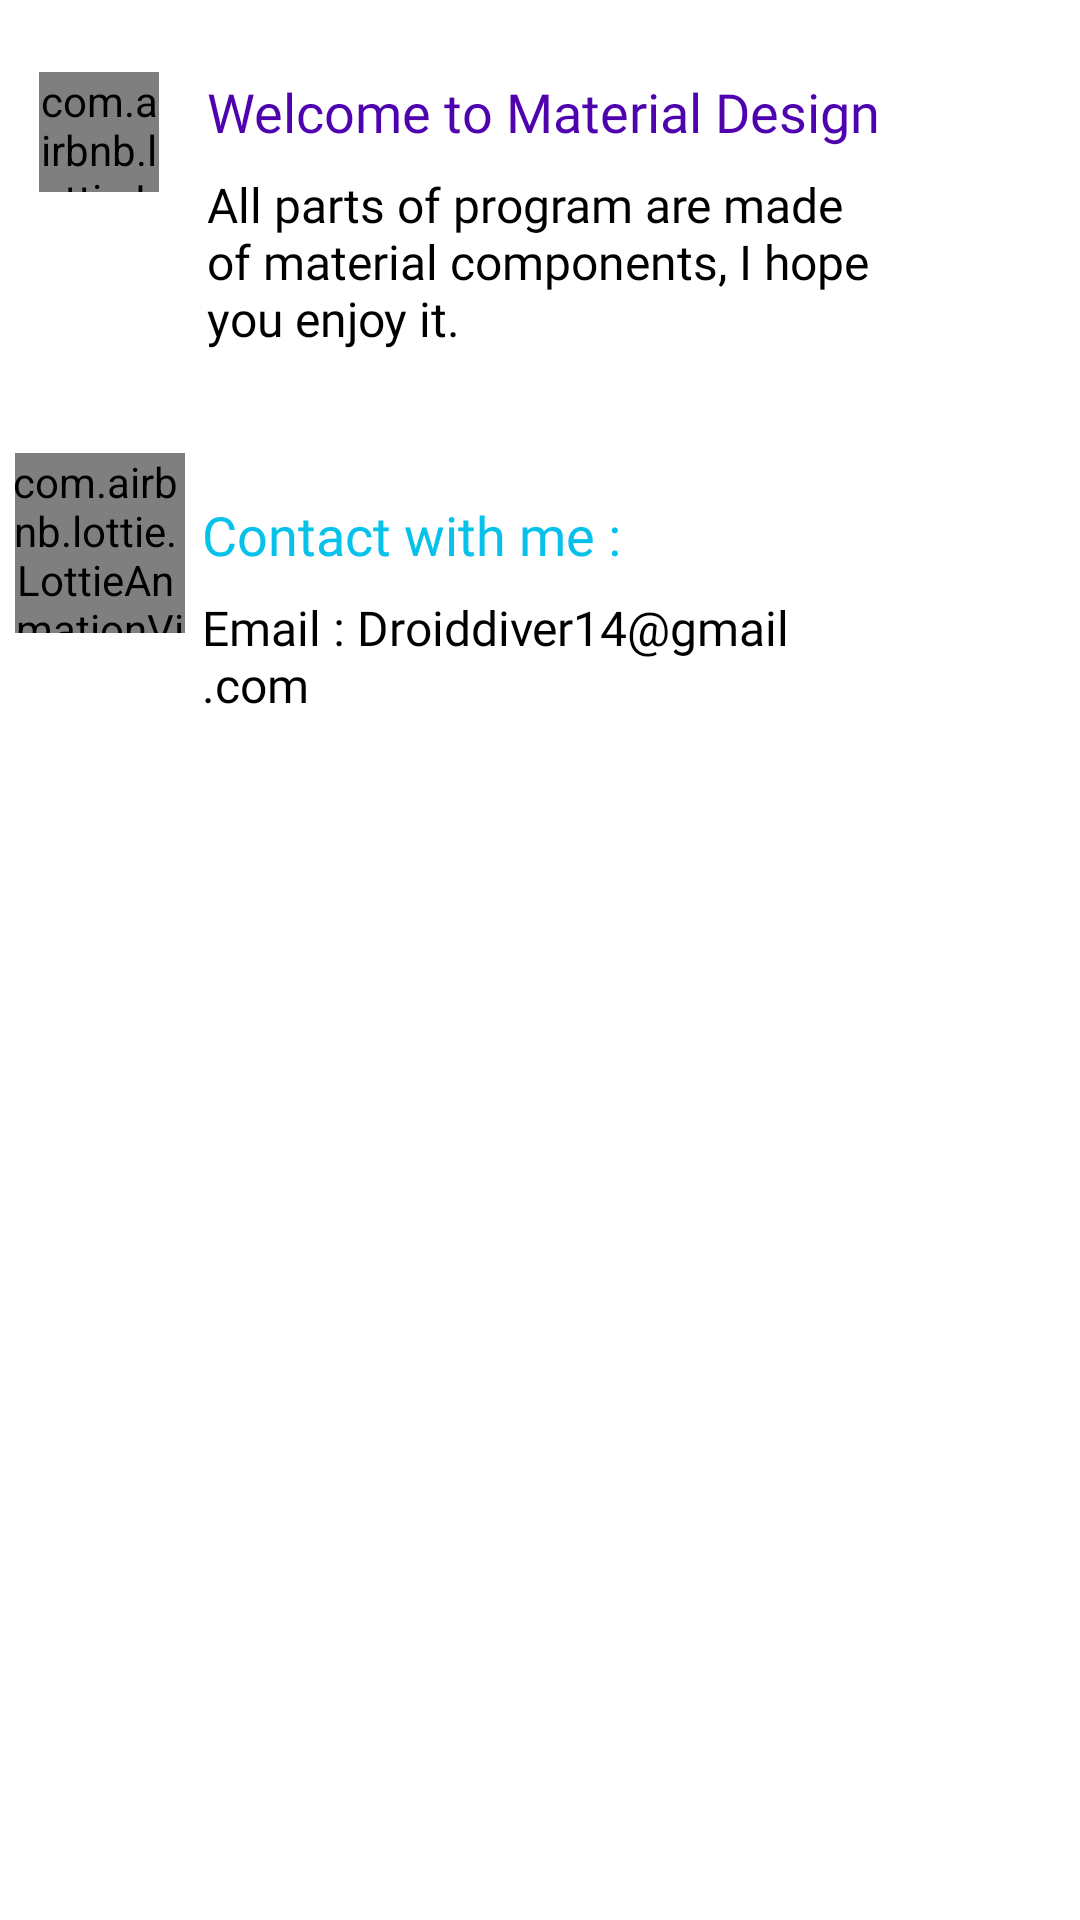

Here is an Android app screen rendered from its layout file. Give the layout XML and the strings, colors and styles it references.
<!-- AndroidManifest.xml: application theme Theme.Wikipedia -->
<!-- res/layout/fragment_info.xml -->
<?xml version="1.0" encoding="utf-8"?>
<ScrollView xmlns:android="http://schemas.android.com/apk/res/android"
    xmlns:app="http://schemas.android.com/apk/res-auto"
    xmlns:tools="http://schemas.android.com/tools"
    android:layout_width="match_parent"
    android:layout_height="match_parent"
    android:scrollbars="none">


    <androidx.constraintlayout.widget.ConstraintLayout
        android:paddingTop="16dp"
        android:layout_marginStart="5dp"
        android:layout_width="match_parent"
        android:layout_height="wrap_content"
        app:layout_constraintEnd_toEndOf="parent"
        app:layout_constraintStart_toStartOf="parent"
        app:layout_constraintTop_toTopOf="parent"
        tools:ignore="RtlSymmetry">

        <androidx.constraintlayout.widget.ConstraintLayout
            android:id="@+id/layout_1"
            android:layout_width="match_parent"
            android:layout_height="wrap_content"
            android:paddingBottom="24dp"
            app:layout_constraintEnd_toEndOf="parent"
            app:layout_constraintStart_toStartOf="parent"
            app:layout_constraintTop_toTopOf="parent">


            <com.airbnb.lottie.LottieAnimationView
                android:id="@+id/anim_comment"
                android:layout_width="40dp"
                android:layout_height="40dp"
                android:layout_marginStart="8dp"
                android:layout_marginTop="8dp"
                app:lottie_rawRes="@raw/animation_comment"
                app:layout_constraintStart_toStartOf="parent"
                app:layout_constraintTop_toTopOf="parent"
                />


            <LinearLayout
                android:gravity="start"
                android:layout_width="wrap_content"
                android:layout_height="wrap_content"
                android:layout_marginStart="16sp"
                android:orientation="vertical"
                app:layout_constraintStart_toEndOf="@id/anim_comment"
                app:layout_constraintTop_toTopOf="@id/anim_comment">

                <TextView
                    android:layout_width="wrap_content"
                    android:layout_height="wrap_content"
                    android:layout_marginTop="1dp"
                    android:fontFamily="@font/fabersanspro46reduced"
                    android:text="Welcome to Material Design"
                    android:textColor="#4e03af"
                    android:textSize="18sp" />


                <TextView
                    android:layout_width="wrap_content"
                    android:layout_height="wrap_content"
                    android:layout_marginTop="8dp"
                    android:maxEms="12"
                    android:text="All parts of program are made of material components, I hope you enjoy it."
                    android:textColor="@color/black"
                    android:textSize="16sp" />


            </LinearLayout>


        </androidx.constraintlayout.widget.ConstraintLayout>

        <androidx.constraintlayout.widget.ConstraintLayout
            app:layout_constraintTop_toBottomOf="@id/layout_1"
            android:id="@+id/layout_2"
            android:layout_width="match_parent"
            android:layout_height="wrap_content"
            android:paddingBottom="110dp"
            android:paddingTop="10dp">


            <com.airbnb.lottie.LottieAnimationView

                android:id="@+id/anim_email"
                android:layout_marginStart="-4dp"
                android:layout_width="60dp"
                android:layout_height="60dp"
                app:lottie_rawRes="@raw/animation_email"
                app:layout_constraintStart_toStartOf="parent"
                app:layout_constraintTop_toTopOf="parent"
                />



            <LinearLayout
                android:gravity="start"
                android:layout_marginTop="14dp"
                android:layout_marginStart="6dp"
                app:layout_constraintTop_toTopOf="parent"
                android:layout_width="wrap_content"
                android:layout_height="wrap_content"
                android:orientation="vertical"
                app:layout_constraintStart_toEndOf="@id/anim_email">

                <TextView
                    android:textSize="18sp"
                    android:layout_marginTop="1dp"
                    android:fontFamily="@font/fabersanspro46reduced"
                    android:textColor="#06c2eb"
                    android:layout_width="wrap_content"
                    android:layout_height="wrap_content"
                    android:text="Contact with me :"/>



                <TextView
                    android:textSize="16sp"
                    android:layout_marginTop="8dp"
                    android:maxEms="12"
                    android:layout_width="wrap_content"
                    android:layout_height="wrap_content"
                    android:textColor="@color/black"
                    android:text="Email : Droiddiver14@gmail.com"/>



            </LinearLayout>









        </androidx.constraintlayout.widget.ConstraintLayout>




    </androidx.constraintlayout.widget.ConstraintLayout>
































</ScrollView>
<!-- resources referenced by this layout -->
<resources>
  <color name="black">#FF000000</color>
  <style name="Theme.Wikipedia" parent="Theme.MaterialComponents.DayNight.NoActionBar">
          
          <item name="colorPrimary">@color/blue</item>
          <item name="colorPrimaryVariant">@color/blue</item>
          <item name="colorOnPrimary">@color/white</item>
          
          <item name="colorSecondary">@color/orange</item>
          <item name="colorSecondaryVariant">@color/orange</item>
          <item name="colorOnSecondary">@color/white</item>
          
          <item name="android:statusBarColor" tools:targetApi="l">?attr/colorPrimaryVariant</item>
          
  
          <item name="fontFamily">@font/primary_regular</item>
      </style>
  <color name="blue">#03A9F4</color>
  <color name="white">#FFFFFFFF</color>
  <color name="orange">#FF7043</color>
</resources>
